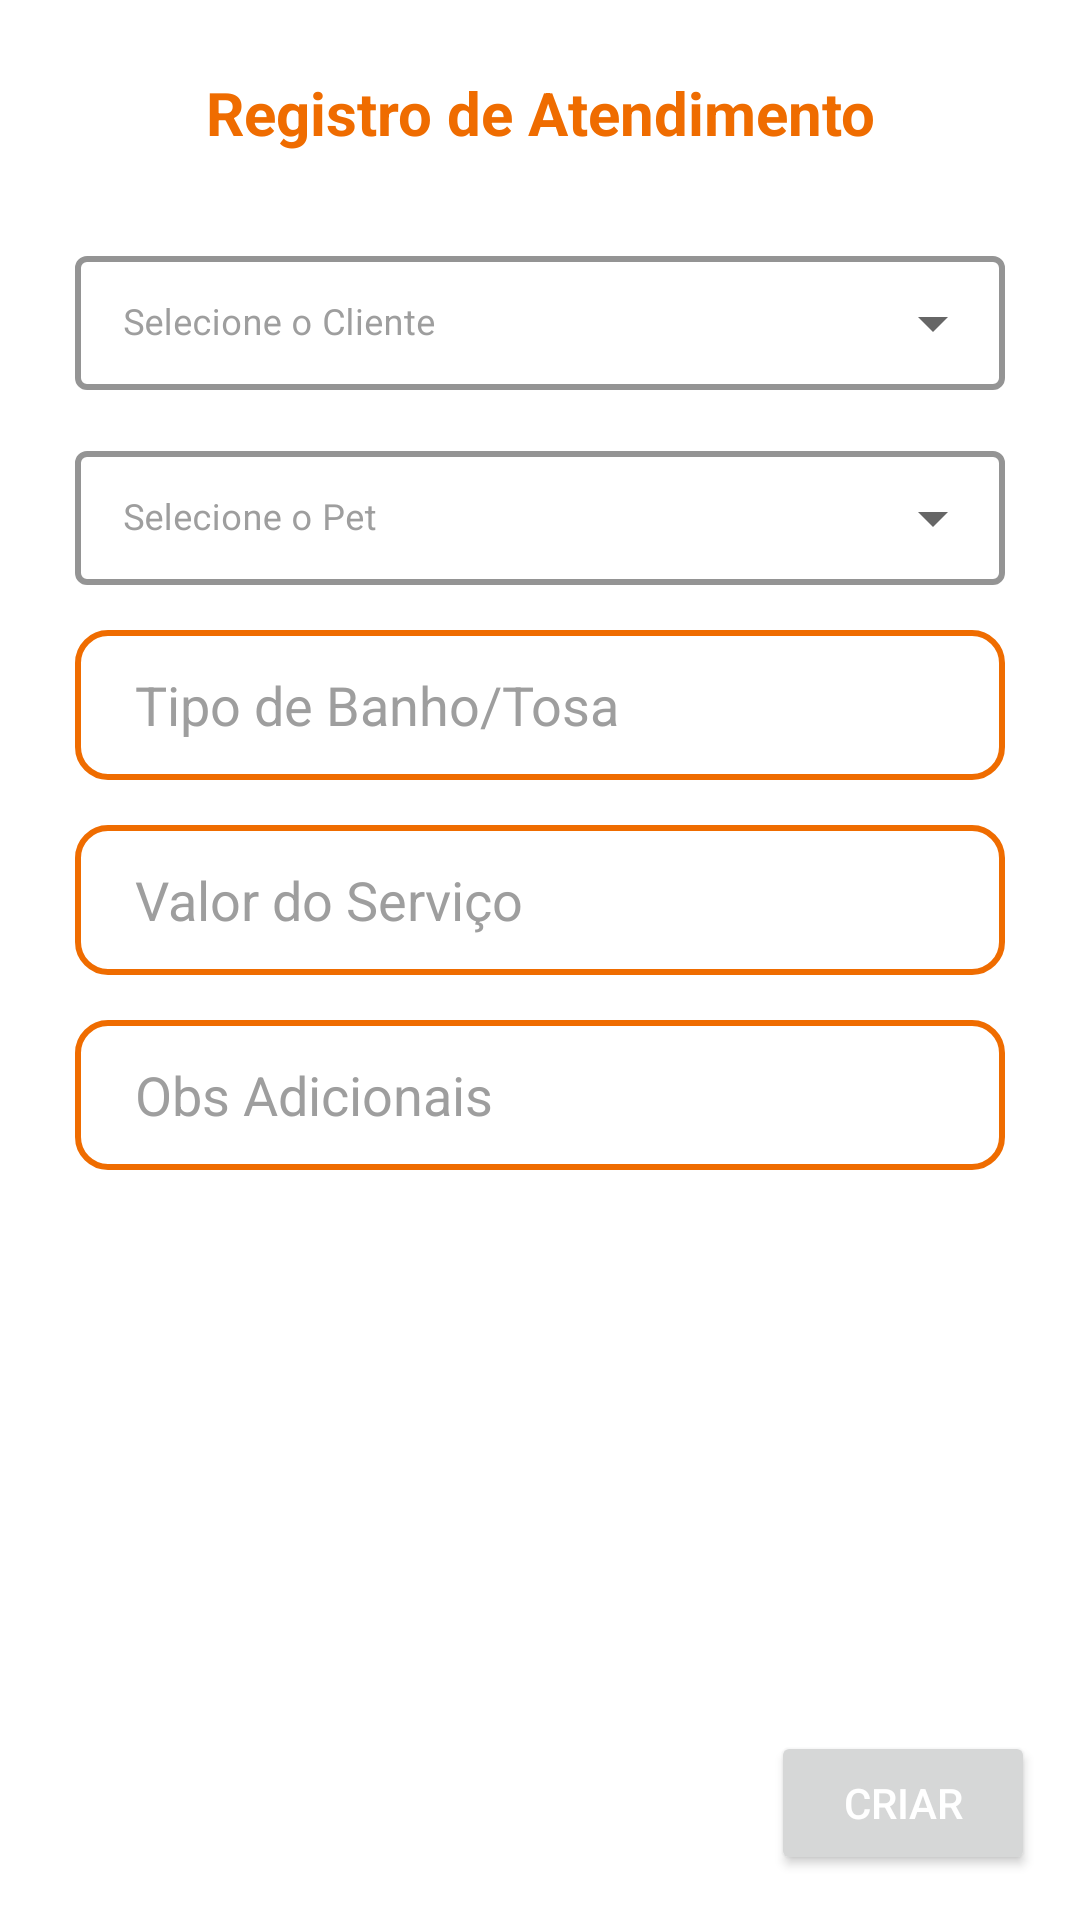

Produce the Android XML layout that renders to this screen, including the resource entries it uses.
<!-- AndroidManifest.xml: application theme Theme.SnowPet -->
<!-- res/layout/fragment_register_atendimento.xml -->
<?xml version="1.0" encoding="utf-8"?>
<androidx.constraintlayout.widget.ConstraintLayout xmlns:android="http://schemas.android.com/apk/res/android"
    xmlns:app="http://schemas.android.com/apk/res-auto"
    xmlns:tools="http://schemas.android.com/tools"
    android:layout_width="match_parent"
    android:layout_height="match_parent">

    <androidx.constraintlayout.widget.ConstraintLayout
        android:layout_width="match_parent"
        android:layout_height="match_parent"
        android:layout_margin="10dp"
        app:layout_constraintStart_toStartOf="parent"
        app:layout_constraintTop_toTopOf="parent">

        <androidx.constraintlayout.widget.ConstraintLayout
            android:id="@id/topBar_component"
            android:layout_width="match_parent"
            android:layout_height="55dp"
            app:layout_constraintStart_toStartOf="parent"
            app:layout_constraintTop_toTopOf="parent"
            tools:ignore="ExtraText">

            <ImageView
                android:id="@+id/back"
                android:layout_width="wrap_content"
                android:layout_height="match_parent"
                android:layout_gravity="start"
                android:paddingStart="10dp"
                android:paddingEnd="10dp"
                android:src="@drawable/ic_arrow_back_black"
                app:layout_constraintBottom_toBottomOf="parent"
                app:layout_constraintStart_toStartOf="parent"
                app:layout_constraintTop_toTopOf="parent"
                app:tint="@color/colorPrimary" />

            <TextView
                android:id="@+id/topBar"
                android:layout_width="wrap_content"
                android:layout_height="wrap_content"
                android:text="Registro de Atendimento"
                android:textAlignment="center"
                android:textColor="@color/colorPrimary"
                android:textSize="20sp"
                android:textStyle="bold"
                app:layout_constraintBottom_toBottomOf="parent"
                app:layout_constraintEnd_toEndOf="parent"
                app:layout_constraintStart_toStartOf="parent"
                app:layout_constraintTop_toTopOf="parent" />
        </androidx.constraintlayout.widget.ConstraintLayout>

        <androidx.constraintlayout.widget.ConstraintLayout
            android:layout_width="match_parent"
            android:layout_height="0dp"
            app:layout_constraintBottom_toBottomOf="parent"
            app:layout_constraintStart_toStartOf="parent"
            app:layout_constraintTop_toBottomOf="@+id/topBar_component">

            <com.google.android.material.textfield.TextInputLayout
                android:id="@+id/cliente_atendido"
                style="@style/inputOutlinedBoxDropdownMenu"
                android:layout_width="match_parent"
                android:layout_height="50dp"
                android:layout_margin="15dp"
                android:hint="Selecione o Cliente"
                android:textColor="@color/gray_800"
                android:textColorHint="@color/gray_500"
                app:layout_constraintEnd_toEndOf="parent"
                app:layout_constraintStart_toStartOf="parent"
                app:layout_constraintTop_toTopOf="parent">

                <AutoCompleteTextView
                    android:id="@+id/dropdown_donos"
                    android:layout_width="match_parent"
                    android:textColor="@color/gray_800"
                    android:layout_height="match_parent"
                    android:imeOptions="actionNext"
                    android:inputType="none"
                    android:singleLine="true"
                    android:textSize="12sp" />

            </com.google.android.material.textfield.TextInputLayout>

            <com.google.android.material.textfield.TextInputLayout
                android:id="@+id/pet_atendido"
                style="@style/inputOutlinedBoxDropdownMenu"
                android:layout_width="match_parent"
                android:layout_height="50dp"
                android:layout_margin="15dp"
                android:hint="Selecione o Pet"
                android:textColor="@color/gray_800"
                android:textColorHint="@color/gray_500"
                app:layout_constraintEnd_toEndOf="parent"
                app:layout_constraintStart_toStartOf="parent"
                app:layout_constraintTop_toBottomOf="@id/cliente_atendido">

                <AutoCompleteTextView
                    android:id="@+id/dropdown_pets"
                    android:layout_width="match_parent"
                    android:textColor="@color/gray_800"
                    android:layout_height="match_parent"
                    android:imeOptions="actionNext"
                    android:inputType="none"
                    android:singleLine="true"
                    android:textSize="12sp" />

            </com.google.android.material.textfield.TextInputLayout>

            <com.google.android.material.textfield.TextInputEditText
                android:id="@+id/tipo_banho_tosa"
                android:layout_width="match_parent"
                android:layout_height="50dp"
                android:layout_margin="15dp"
                android:background="@drawable/text_input_border"
                android:hint="Tipo de Banho/Tosa"
                android:padding="10dp"
                android:paddingStart="20dp"
                android:textColor="@color/gray_800"
                android:textColorHint="@color/gray_500"
                app:layout_constraintEnd_toEndOf="parent"
                app:layout_constraintStart_toStartOf="parent"
                app:layout_constraintTop_toBottomOf="@id/pet_atendido" />

            <com.google.android.material.textfield.TextInputEditText
                android:id="@+id/valor_total"
                android:layout_width="match_parent"
                android:layout_height="50dp"
                android:layout_margin="15dp"
                android:background="@drawable/text_input_border"
                android:hint="Valor do Serviço"
                android:padding="10dp"
                android:paddingStart="20dp"
                android:textColor="@color/gray_800"
                android:textColorHint="@color/gray_500"
                app:layout_constraintEnd_toEndOf="parent"
                app:layout_constraintStart_toStartOf="parent"
                app:layout_constraintTop_toBottomOf="@id/tipo_banho_tosa" />

            <com.google.android.material.textfield.TextInputEditText
                android:id="@+id/observacoes"
                android:layout_width="match_parent"
                android:layout_height="50dp"
                android:layout_margin="15dp"
                android:background="@drawable/text_input_border"
                android:hint="Obs Adicionais"
                android:padding="10dp"
                android:paddingStart="20dp"
                android:textColor="@color/gray_800"
                android:textColorHint="@color/gray_500"
                app:layout_constraintEnd_toEndOf="parent"
                app:layout_constraintStart_toStartOf="parent"
                app:layout_constraintTop_toBottomOf="@id/valor_total" />

        </androidx.constraintlayout.widget.ConstraintLayout>

        <Button
            android:id="@+id/button_create_atendimento"
            android:layout_width="wrap_content"
            android:layout_height="wrap_content"
            android:layout_margin="5dp"
            android:text="Criar"
            app:layout_constraintBottom_toBottomOf="parent"
            app:layout_constraintEnd_toEndOf="parent" />

    </androidx.constraintlayout.widget.ConstraintLayout>

</androidx.constraintlayout.widget.ConstraintLayout>
<!-- resources referenced by this layout -->
<resources>
  <color name="colorPrimary">#ef6c00</color>
  <color name="gray_500">#9e9e9e</color>
  <color name="gray_800">#424242</color>
  <!-- drawable text_input_border (drawable) -->
  <?xml version="1.0" encoding="utf-8"?>
  <shape xmlns:android="http://schemas.android.com/apk/res/android">
      <solid android:color="@android:color/transparent" />
      <stroke
          android:width="2dp"
          android:color="?attr/colorPrimary" />
      <corners android:radius="10dp" />
  </shape>
  <style name="inputOutlinedBoxDropdownMenu" parent="Widget.MaterialComponents.TextInputLayout.OutlinedBox.ExposedDropdownMenu">
          <item name="boxStrokeColor">@color/colorPrimary</item>
          <item name="android:textColor">@color/gray_800</item>
          <item name="boxStrokeErrorColor">@color/red_500</item>
          <item name="boxBackgroundColor">@color/white</item>
          <item name="boxStrokeWidth">2dp</item>
      </style>
  <style name="Theme.SnowPet" parent="Theme.MaterialComponents.DayNight">
  
          <item name="colorPrimary">@color/colorPrimary</item>
          <item name="colorPrimaryVariant">@color/colorPrimaryGray</item>
          <item name="colorOnPrimary">@color/white</item>
  
          <item name="colorSecondary">@color/colorPrimaryLight</item>
          <item name="colorSecondaryVariant">@color/blue_700</item>
          <item name="colorOnSecondary">@color/colorPrimary</item>
  
          <item name="android:textColorPrimary">@color/white</item>
          <item name="android:textColorSecondary">@color/gray_800</item>
  
          <item name="android:windowLightStatusBar">true</item>
  
      </style>
  <color name="red_500">#f44336</color>
  <color name="white">#FFFFFF</color>
  <color name="colorPrimaryGray">#ffcc80</color>
  <color name="colorPrimaryLight">#91a3c9</color>
  <color name="blue_700">#1976d2</color>
</resources>
